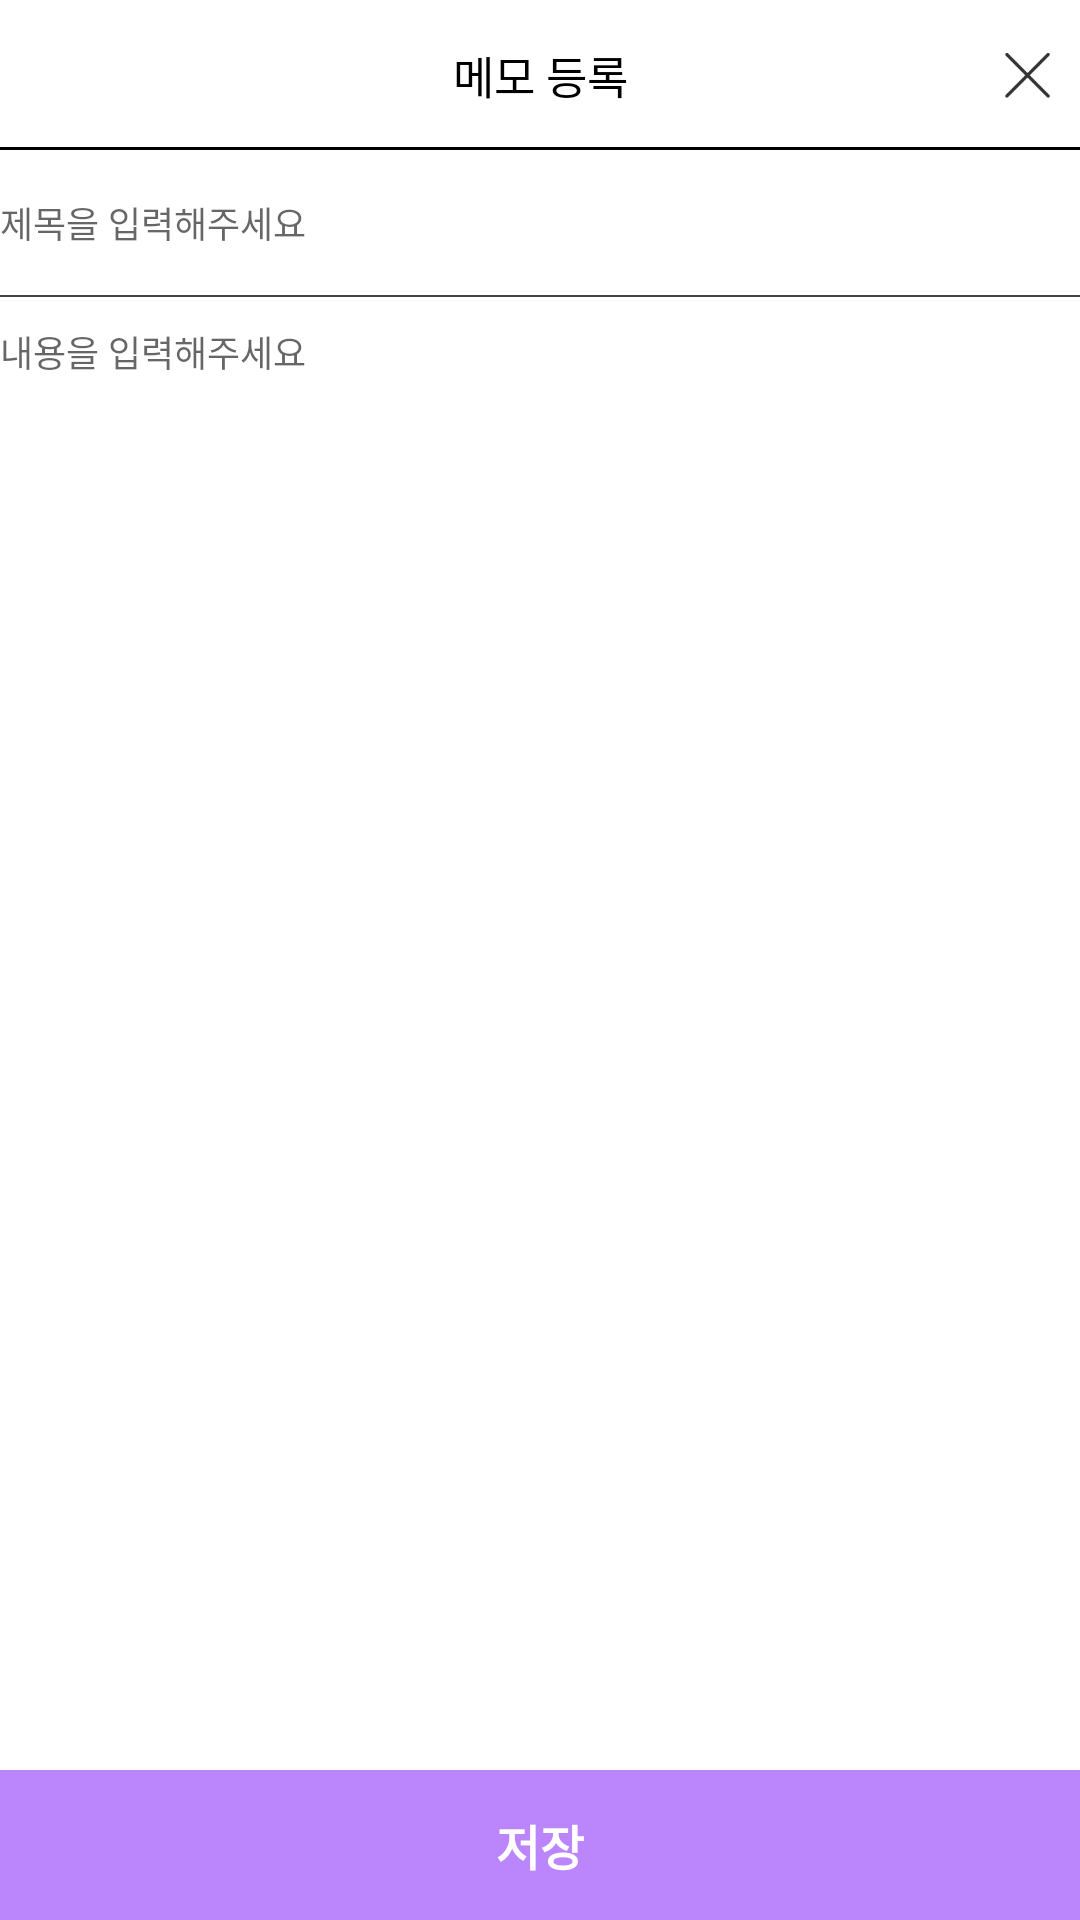

This screen was rendered from an Android layout file. Write that file and the resources it references.
<!-- AndroidManifest.xml: application theme Theme.KotlinMemoApp -->
<!-- res/layout/activity_memo.xml -->
<?xml version="1.0" encoding="utf-8"?>
<layout xmlns:android="http://schemas.android.com/apk/res/android"
    xmlns:app="http://schemas.android.com/apk/res-auto"
    xmlns:tools="http://schemas.android.com/tools">

    <data>

        <variable
            name="memo"
            type="com.example.kotlinmemoapp.MemoActivity" />
    </data>

    <androidx.constraintlayout.widget.ConstraintLayout
        android:layout_width="match_parent"
        android:layout_height="match_parent"
        tools:context=".MemoActivity">

        <androidx.constraintlayout.widget.ConstraintLayout
            android:id="@+id/header"
            android:layout_width="match_parent"
            android:layout_height="50dp"
            android:orientation="horizontal"
            app:layout_constraintLeft_toLeftOf="parent"
            app:layout_constraintRight_toRightOf="parent"
            app:layout_constraintTop_toTopOf="parent">

            <androidx.appcompat.widget.AppCompatTextView
                android:layout_width="wrap_content"
                android:layout_height="wrap_content"
                android:text="메모 등록"
                android:textColor="@color/black"
                android:textSize="15dp"
                app:layout_constraintBottom_toBottomOf="parent"
                app:layout_constraintLeft_toLeftOf="parent"
                app:layout_constraintRight_toRightOf="parent"
                app:layout_constraintTop_toTopOf="parent" />

            <androidx.appcompat.widget.AppCompatImageView
                android:id="@+id/close_btn"
                android:layout_width="15dp"
                android:layout_height="15dp"
                android:layout_marginRight="10dp"
                android:src="@drawable/ic_close"
                app:layout_constraintBottom_toBottomOf="parent"
                app:layout_constraintRight_toRightOf="parent"
                app:layout_constraintTop_toTopOf="parent" />
        </androidx.constraintlayout.widget.ConstraintLayout>

        <View
            android:id="@+id/line1"
            android:layout_width="match_parent"
            android:layout_height="1dp"
            android:background="@color/black"
            app:layout_constraintBottom_toBottomOf="@+id/header" />

        <androidx.constraintlayout.widget.ConstraintLayout
            android:layout_width="match_parent"
            android:layout_height="wrap_content"
            app:layout_constraintTop_toTopOf="@+id/line1"
            app:layout_constraintVertical_bias="0.7">

            <androidx.constraintlayout.widget.ConstraintLayout
                android:id="@+id/title_layout"
                android:layout_width="match_parent"
                android:layout_height="50dp"
                android:orientation="horizontal"
                app:layout_constraintTop_toTopOf="parent">

                <EditText
                    android:id="@+id/title_text"
                    android:layout_width="wrap_content"
                    android:layout_height="wrap_content"
                    android:background="@null"
                    android:ellipsize="end"
                    android:hint="제목을 입력해주세요"
                    android:singleLine="true"
                    android:textSize="12dp"
                    app:layout_constraintBottom_toBottomOf="parent"
                    app:layout_constraintLeft_toLeftOf="parent"
                    app:layout_constraintTop_toTopOf="parent" />
            </androidx.constraintlayout.widget.ConstraintLayout>

            <View
                android:id="@+id/line2"
                android:layout_width="match_parent"
                android:layout_height="0.5dp"
                android:background="@color/cardview_dark_background"
                app:layout_constraintBottom_toBottomOf="@+id/title_layout"
                app:layout_constraintVertical_bias="0.1" />

            <EditText
                android:id="@+id/sub_title_text"
                android:layout_width="wrap_content"
                android:layout_height="wrap_content"
                android:layout_marginTop="10dp"
                android:background="@null"
                android:hint="내용을 입력해주세요"
                android:textSize="12dp"
                app:layout_constraintLeft_toLeftOf="parent"
                app:layout_constraintTop_toTopOf="@id/line2" />
        </androidx.constraintlayout.widget.ConstraintLayout>


        <androidx.constraintlayout.widget.ConstraintLayout
            android:id="@+id/save_btn"
            android:layout_width="match_parent"
            android:layout_height="50dp"
            android:background="@color/purple_200"
            app:layout_constraintBottom_toBottomOf="parent"
            app:layout_constraintVertical_bias="0.2">

            <androidx.appcompat.widget.AppCompatTextView
                android:layout_width="wrap_content"
                android:layout_height="wrap_content"
                android:text="저장"
                android:textColor="@color/white"
                android:textSize="16dp"
                android:textStyle="bold"
                app:layout_constraintBottom_toBottomOf="parent"
                app:layout_constraintLeft_toLeftOf="parent"
                app:layout_constraintRight_toRightOf="parent"
                app:layout_constraintTop_toTopOf="parent" />
        </androidx.constraintlayout.widget.ConstraintLayout>
    </androidx.constraintlayout.widget.ConstraintLayout>
</layout>
<!-- resources referenced by this layout -->
<resources>
  <!-- drawable ic_close: png bitmap (drawable, 3202 bytes) -->
  <style name="Theme.KotlinMemoApp" parent="Theme.MaterialComponents.DayNight.DarkActionBar">
          
          <item name="colorPrimary">@color/purple_500</item>
          <item name="colorPrimaryVariant">@color/purple_700</item>
          <item name="colorOnPrimary">@color/white</item>
          
          <item name="colorSecondary">@color/teal_200</item>
          <item name="colorSecondaryVariant">@color/teal_700</item>
          <item name="colorOnSecondary">@color/black</item>
          
          <item name="android:statusBarColor" tools:targetApi="l">?attr/colorPrimaryVariant</item>
          
      </style>
  <!-- not gathered from this repository: default colours our renderer supplied (Android Studio template values) -->
  <color name="purple_200">#FFBB86FC</color>
  <color name="purple_500">#FF6200EE</color>
  <color name="purple_700">#FF3700B3</color>
  <color name="teal_200">#FF03DAC5</color>
  <color name="teal_700">#FF018786</color>
  <color name="black">#FF000000</color>
  <color name="white">#FFFFFFFF</color>
</resources>
